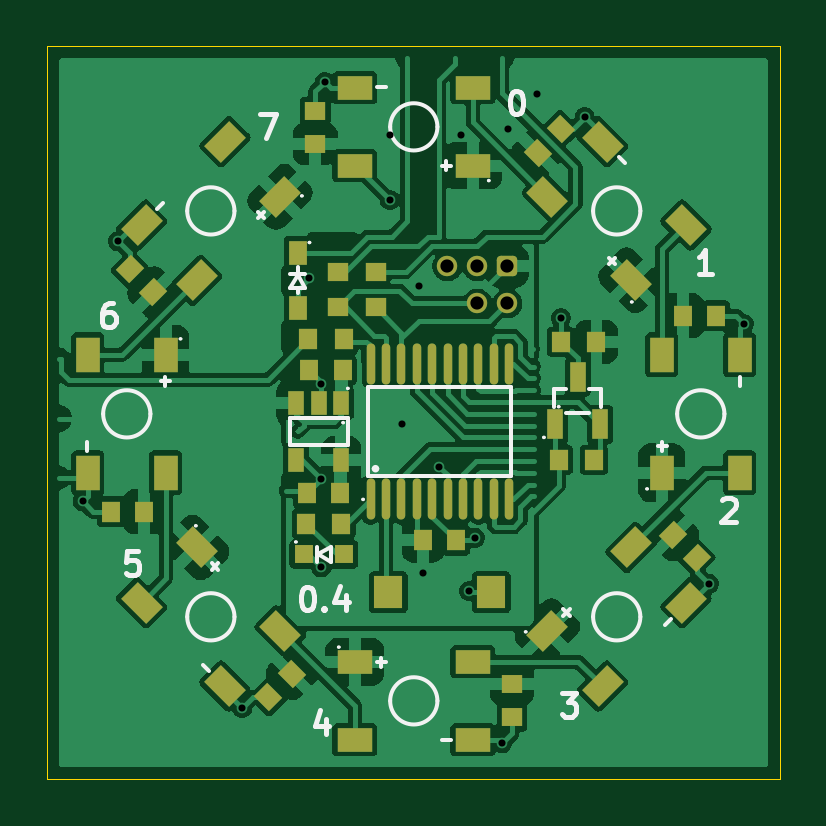
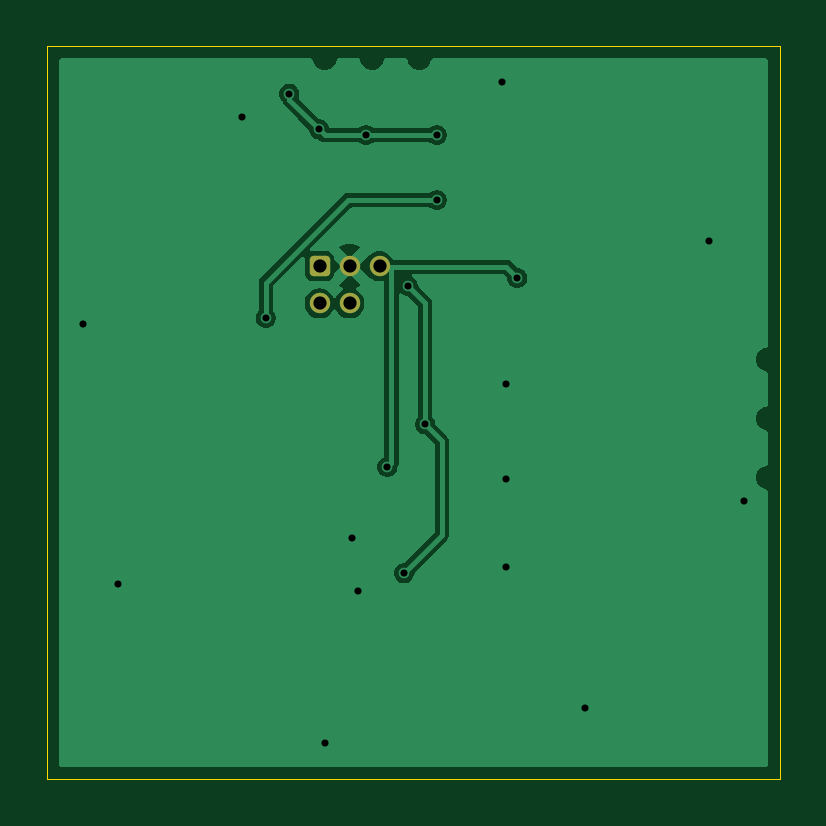
Circuit board: 11 layer files. Board 31.0 x 31.0 mm.
- bottom_copper: vm_rgb_ring_0.4-B_Cu.gbl (17887 bytes)
- bottom_mask: vm_rgb_ring_0.4-B_Mask.gbs (1299 bytes)
- paste: vm_rgb_ring_0.4-B_Paste.gbp (503 bytes)
- bottom_silk: vm_rgb_ring_0.4-B_Silkscreen.gbo (504 bytes)
- outline: vm_rgb_ring_0.4-Edge_Cuts.gm1 (643 bytes)
- top_copper: vm_rgb_ring_0.4-F_Cu.gtl (87776 bytes)
- top_mask: vm_rgb_ring_0.4-F_Mask.gts (4921 bytes)
- paste: vm_rgb_ring_0.4-F_Paste.gtp (4181 bytes)
- top_silk: vm_rgb_ring_0.4-F_Silkscreen.gto (10578 bytes)
- drill: vm_rgb_ring_0.4-NPTH.drl (309 bytes)
- drill: vm_rgb_ring_0.4-PTH.drl (747 bytes)

=== bottom_copper: vm_rgb_ring_0.4-B_Cu.gbl (17887 bytes, source omitted) ===
=== bottom_mask: vm_rgb_ring_0.4-B_Mask.gbs (1299 bytes, source withheld) ===
=== paste: vm_rgb_ring_0.4-B_Paste.gbp ===
%TF.GenerationSoftware,KiCad,Pcbnew,9.0.6-9.0.6~ubuntu22.04.1*%
%TF.CreationDate,2026-01-23T17:03:40+00:00*%
%TF.ProjectId,vm_rgb_ring,766d5f72-6762-45f7-9269-6e672e6b6963,0.4*%
%TF.SameCoordinates,PX4f64b50PY4749830*%
%TF.FileFunction,Paste,Bot*%
%TF.FilePolarity,Positive*%
%FSLAX45Y45*%
G04 Gerber Fmt 4.5, Leading zero omitted, Abs format (unit mm)*
G04 Created by KiCad (PCBNEW 9.0.6-9.0.6~ubuntu22.04.1) date 2026-01-23 17:03:40*
%MOMM*%
%LPD*%
G01*
G04 APERTURE LIST*
G04 APERTURE END LIST*
M02*

=== bottom_silk: vm_rgb_ring_0.4-B_Silkscreen.gbo ===
%TF.GenerationSoftware,KiCad,Pcbnew,9.0.6-9.0.6~ubuntu22.04.1*%
%TF.CreationDate,2026-01-23T17:03:40+00:00*%
%TF.ProjectId,vm_rgb_ring,766d5f72-6762-45f7-9269-6e672e6b6963,0.4*%
%TF.SameCoordinates,PX4f64b50PY4749830*%
%TF.FileFunction,Legend,Bot*%
%TF.FilePolarity,Positive*%
%FSLAX45Y45*%
G04 Gerber Fmt 4.5, Leading zero omitted, Abs format (unit mm)*
G04 Created by KiCad (PCBNEW 9.0.6-9.0.6~ubuntu22.04.1) date 2026-01-23 17:03:40*
%MOMM*%
%LPD*%
G01*
G04 APERTURE LIST*
G04 APERTURE END LIST*
M02*

=== outline: vm_rgb_ring_0.4-Edge_Cuts.gm1 ===
%TF.GenerationSoftware,KiCad,Pcbnew,9.0.6-9.0.6~ubuntu22.04.1*%
%TF.CreationDate,2026-01-23T17:03:40+00:00*%
%TF.ProjectId,vm_rgb_ring,766d5f72-6762-45f7-9269-6e672e6b6963,0.4*%
%TF.SameCoordinates,PX4f64b50PY4749830*%
%TF.FileFunction,Profile,NP*%
%FSLAX45Y45*%
G04 Gerber Fmt 4.5, Leading zero omitted, Abs format (unit mm)*
G04 Created by KiCad (PCBNEW 9.0.6-9.0.6~ubuntu22.04.1) date 2026-01-23 17:03:40*
%MOMM*%
%LPD*%
G01*
G04 APERTURE LIST*
%TA.AperFunction,Profile*%
%ADD10C,0.050000*%
%TD*%
G04 APERTURE END LIST*
D10*
X-1550000Y1550000D02*
X1550000Y1550000D01*
X1550000Y-1550000D01*
X-1550000Y-1550000D01*
X-1550000Y1550000D01*
M02*

=== top_copper: vm_rgb_ring_0.4-F_Cu.gtl (87776 bytes, source omitted) ===
=== top_mask: vm_rgb_ring_0.4-F_Mask.gts ===
%TF.GenerationSoftware,KiCad,Pcbnew,9.0.6-9.0.6~ubuntu22.04.1*%
%TF.CreationDate,2026-01-23T17:03:40+00:00*%
%TF.ProjectId,vm_rgb_ring,766d5f72-6762-45f7-9269-6e672e6b6963,0.4*%
%TF.SameCoordinates,PX4f64b50PY4749830*%
%TF.FileFunction,Soldermask,Top*%
%TF.FilePolarity,Negative*%
%FSLAX45Y45*%
G04 Gerber Fmt 4.5, Leading zero omitted, Abs format (unit mm)*
G04 Created by KiCad (PCBNEW 9.0.6-9.0.6~ubuntu22.04.1) date 2026-01-23 17:03:40*
%MOMM*%
%LPD*%
G01*
G04 APERTURE LIST*
G04 Aperture macros list*
%AMRoundRect*
0 Rectangle with rounded corners*
0 $1 Rounding radius*
0 $2 $3 $4 $5 $6 $7 $8 $9 X,Y pos of 4 corners*
0 Add a 4 corners polygon primitive as box body*
4,1,4,$2,$3,$4,$5,$6,$7,$8,$9,$2,$3,0*
0 Add four circle primitives for the rounded corners*
1,1,$1+$1,$2,$3*
1,1,$1+$1,$4,$5*
1,1,$1+$1,$6,$7*
1,1,$1+$1,$8,$9*
0 Add four rect primitives between the rounded corners*
20,1,$1+$1,$2,$3,$4,$5,0*
20,1,$1+$1,$4,$5,$6,$7,0*
20,1,$1+$1,$6,$7,$8,$9,0*
20,1,$1+$1,$8,$9,$2,$3,0*%
%AMRotRect*
0 Rectangle, with rotation*
0 The origin of the aperture is its center*
0 $1 length*
0 $2 width*
0 $3 Rotation angle, in degrees counterclockwise*
0 Add horizontal line*
21,1,$1,$2,0,0,$3*%
G04 Aperture macros list end*
%ADD10R,0.900000X0.800000*%
%ADD11RoundRect,0.172720X-0.259080X-0.259080X0.259080X-0.259080X0.259080X0.259080X-0.259080X0.259080X0*%
%ADD12C,0.863600*%
%ADD13R,0.860000X0.810000*%
%ADD14RotRect,1.500000X1.000000X45.000000*%
%ADD15RotRect,1.500000X1.000000X225.000000*%
%ADD16R,0.700000X1.000000*%
%ADD17R,0.800000X0.800000*%
%ADD18R,1.000000X1.500000*%
%ADD19RotRect,0.800000X0.900000X225.000000*%
%ADD20R,0.700000X1.250000*%
%ADD21R,0.800000X0.900000*%
%ADD22R,0.810000X0.860000*%
%ADD23O,0.360000X1.740000*%
%ADD24R,1.500000X1.000000*%
%ADD25RotRect,0.800000X0.900000X135.000000*%
%ADD26RotRect,1.500000X1.000000X135.000000*%
%ADD27R,1.230000X1.360000*%
%ADD28RotRect,1.500000X1.000000X315.000000*%
%ADD29RotRect,0.800000X0.900000X315.000000*%
%ADD30RotRect,0.800000X0.900000X45.000000*%
%ADD31R,0.750000X1.000000*%
G04 APERTURE END LIST*
D10*
%TO.C,C4*%
X-415341Y1277748D03*
X-415341Y1137748D03*
%TD*%
D11*
%TO.C,J1*%
X397500Y620000D03*
D12*
X397500Y462520D03*
X270500Y620000D03*
X270500Y462520D03*
X143500Y620000D03*
%TD*%
D13*
%TO.C,R7*%
X-160000Y445000D03*
X-160000Y595000D03*
%TD*%
D14*
%TO.C,LED4*%
X567335Y-924574D03*
X800681Y-1157919D03*
X1154234Y-804366D03*
X920889Y-571021D03*
%TD*%
D10*
%TO.C,C8*%
X417506Y-1290000D03*
X417506Y-1150000D03*
%TD*%
D15*
%TO.C,LED8*%
X-564035Y913903D03*
X-797381Y1147249D03*
X-1150934Y793695D03*
X-917589Y560350D03*
%TD*%
D16*
%TO.C,U2*%
X-305000Y40000D03*
X-400000Y40000D03*
X-495000Y40000D03*
X-495000Y-200000D03*
X-305000Y-200000D03*
%TD*%
D17*
%TO.C,D1*%
X-295000Y-600000D03*
X-465000Y-600000D03*
%TD*%
D13*
%TO.C,R6*%
X-320000Y445000D03*
X-320000Y595000D03*
%TD*%
D18*
%TO.C,LED3*%
X1051650Y-255335D03*
X1381650Y-255335D03*
X1381650Y244665D03*
X1051650Y244665D03*
%TD*%
D19*
%TO.C,C11*%
X625000Y1200000D03*
X526005Y1101005D03*
%TD*%
D20*
%TO.C,Q1*%
X600000Y-50000D03*
X790000Y-50000D03*
X695000Y150000D03*
%TD*%
D21*
%TO.C,C3*%
X-310000Y-340000D03*
X-450000Y-340000D03*
%TD*%
D22*
%TO.C,R2*%
X615000Y-200000D03*
X765000Y-200000D03*
%TD*%
D23*
%TO.C,U1*%
X-181000Y-367000D03*
X-116000Y-367000D03*
X-51000Y-367000D03*
X14000Y-367000D03*
X80000Y-367000D03*
X145000Y-367000D03*
X210000Y-367000D03*
X275000Y-367000D03*
X340000Y-367000D03*
X405000Y-367000D03*
X405000Y207000D03*
X340000Y207000D03*
X275000Y207000D03*
X210000Y207000D03*
X145000Y207000D03*
X80000Y207000D03*
X14000Y207000D03*
X-51000Y207000D03*
X-116000Y207000D03*
X-181000Y207000D03*
%TD*%
D24*
%TO.C,LED5*%
X-248350Y-1055335D03*
X-248350Y-1385335D03*
X251650Y-1385335D03*
X251650Y-1055335D03*
%TD*%
D21*
%TO.C,C6*%
X-1279163Y-419171D03*
X-1139163Y-419171D03*
%TD*%
D25*
%TO.C,C9*%
X1198772Y-616861D03*
X1099777Y-517866D03*
%TD*%
D26*
%TO.C,LED2*%
X920889Y560350D03*
X1154234Y793695D03*
X800681Y1147249D03*
X567335Y913903D03*
%TD*%
D21*
%TO.C,C10*%
X1281061Y409918D03*
X1141061Y409918D03*
%TD*%
D18*
%TO.C,LED7*%
X-1048350Y244665D03*
X-1378350Y244665D03*
X-1378350Y-255335D03*
X-1048350Y-255335D03*
%TD*%
D27*
%TO.C,SW1*%
X330000Y-760000D03*
X-106000Y-760000D03*
%TD*%
D22*
%TO.C,R5*%
X-295000Y310000D03*
X-445000Y310000D03*
%TD*%
D24*
%TO.C,LED1*%
X251650Y1044665D03*
X251650Y1374665D03*
X-248350Y1374665D03*
X-248350Y1044665D03*
%TD*%
D21*
%TO.C,C1*%
X40000Y-540000D03*
X180000Y-540000D03*
%TD*%
D28*
%TO.C,LED6*%
X-917589Y-571021D03*
X-1150934Y-804366D03*
X-797381Y-1157919D03*
X-564035Y-924574D03*
%TD*%
D29*
%TO.C,C5*%
X-1199994Y608071D03*
X-1100999Y509076D03*
%TD*%
D21*
%TO.C,C2*%
X-300000Y180000D03*
X-440000Y180000D03*
%TD*%
D22*
%TO.C,R1*%
X-305000Y-470000D03*
X-455000Y-470000D03*
%TD*%
%TO.C,R3*%
X775000Y300000D03*
X625000Y300000D03*
%TD*%
D30*
%TO.C,C7*%
X-613780Y-1204996D03*
X-514785Y-1106001D03*
%TD*%
D31*
%TO.C,D2*%
X-490000Y677000D03*
X-490000Y443000D03*
%TD*%
M02*

=== paste: vm_rgb_ring_0.4-F_Paste.gtp ===
%TF.GenerationSoftware,KiCad,Pcbnew,9.0.6-9.0.6~ubuntu22.04.1*%
%TF.CreationDate,2026-01-23T17:03:40+00:00*%
%TF.ProjectId,vm_rgb_ring,766d5f72-6762-45f7-9269-6e672e6b6963,0.4*%
%TF.SameCoordinates,PX4f64b50PY4749830*%
%TF.FileFunction,Paste,Top*%
%TF.FilePolarity,Positive*%
%FSLAX45Y45*%
G04 Gerber Fmt 4.5, Leading zero omitted, Abs format (unit mm)*
G04 Created by KiCad (PCBNEW 9.0.6-9.0.6~ubuntu22.04.1) date 2026-01-23 17:03:40*
%MOMM*%
%LPD*%
G01*
G04 APERTURE LIST*
G04 Aperture macros list*
%AMRotRect*
0 Rectangle, with rotation*
0 The origin of the aperture is its center*
0 $1 length*
0 $2 width*
0 $3 Rotation angle, in degrees counterclockwise*
0 Add horizontal line*
21,1,$1,$2,0,0,$3*%
G04 Aperture macros list end*
%ADD10R,0.900000X0.800000*%
%ADD11R,0.860000X0.810000*%
%ADD12RotRect,1.500000X1.000000X45.000000*%
%ADD13RotRect,1.500000X1.000000X225.000000*%
%ADD14R,0.700000X1.000000*%
%ADD15R,0.800000X0.800000*%
%ADD16R,1.000000X1.500000*%
%ADD17RotRect,0.800000X0.900000X225.000000*%
%ADD18R,0.700000X1.250000*%
%ADD19R,0.800000X0.900000*%
%ADD20R,0.810000X0.860000*%
%ADD21O,0.360000X1.740000*%
%ADD22R,1.500000X1.000000*%
%ADD23RotRect,0.800000X0.900000X135.000000*%
%ADD24RotRect,1.500000X1.000000X135.000000*%
%ADD25R,1.230000X1.360000*%
%ADD26RotRect,1.500000X1.000000X315.000000*%
%ADD27RotRect,0.800000X0.900000X315.000000*%
%ADD28RotRect,0.800000X0.900000X45.000000*%
%ADD29R,0.750000X1.000000*%
G04 APERTURE END LIST*
D10*
%TO.C,C4*%
X-415341Y1277748D03*
X-415341Y1137748D03*
%TD*%
D11*
%TO.C,R7*%
X-160000Y445000D03*
X-160000Y595000D03*
%TD*%
D12*
%TO.C,LED4*%
X567335Y-924574D03*
X800681Y-1157919D03*
X1154234Y-804366D03*
X920889Y-571021D03*
%TD*%
D10*
%TO.C,C8*%
X417506Y-1290000D03*
X417506Y-1150000D03*
%TD*%
D13*
%TO.C,LED8*%
X-564035Y913903D03*
X-797381Y1147249D03*
X-1150934Y793695D03*
X-917589Y560350D03*
%TD*%
D14*
%TO.C,U2*%
X-305000Y40000D03*
X-400000Y40000D03*
X-495000Y40000D03*
X-495000Y-200000D03*
X-305000Y-200000D03*
%TD*%
D15*
%TO.C,D1*%
X-295000Y-600000D03*
X-465000Y-600000D03*
%TD*%
D11*
%TO.C,R6*%
X-320000Y445000D03*
X-320000Y595000D03*
%TD*%
D16*
%TO.C,LED3*%
X1051650Y-255335D03*
X1381650Y-255335D03*
X1381650Y244665D03*
X1051650Y244665D03*
%TD*%
D17*
%TO.C,C11*%
X625000Y1200000D03*
X526005Y1101005D03*
%TD*%
D18*
%TO.C,Q1*%
X600000Y-50000D03*
X790000Y-50000D03*
X695000Y150000D03*
%TD*%
D19*
%TO.C,C3*%
X-310000Y-340000D03*
X-450000Y-340000D03*
%TD*%
D20*
%TO.C,R2*%
X615000Y-200000D03*
X765000Y-200000D03*
%TD*%
D21*
%TO.C,U1*%
X-181000Y-367000D03*
X-116000Y-367000D03*
X-51000Y-367000D03*
X14000Y-367000D03*
X80000Y-367000D03*
X145000Y-367000D03*
X210000Y-367000D03*
X275000Y-367000D03*
X340000Y-367000D03*
X405000Y-367000D03*
X405000Y207000D03*
X340000Y207000D03*
X275000Y207000D03*
X210000Y207000D03*
X145000Y207000D03*
X80000Y207000D03*
X14000Y207000D03*
X-51000Y207000D03*
X-116000Y207000D03*
X-181000Y207000D03*
%TD*%
D22*
%TO.C,LED5*%
X-248350Y-1055335D03*
X-248350Y-1385335D03*
X251650Y-1385335D03*
X251650Y-1055335D03*
%TD*%
D19*
%TO.C,C6*%
X-1279163Y-419171D03*
X-1139163Y-419171D03*
%TD*%
D23*
%TO.C,C9*%
X1198772Y-616861D03*
X1099777Y-517866D03*
%TD*%
D24*
%TO.C,LED2*%
X920889Y560350D03*
X1154234Y793695D03*
X800681Y1147249D03*
X567335Y913903D03*
%TD*%
D19*
%TO.C,C10*%
X1281061Y409918D03*
X1141061Y409918D03*
%TD*%
D16*
%TO.C,LED7*%
X-1048350Y244665D03*
X-1378350Y244665D03*
X-1378350Y-255335D03*
X-1048350Y-255335D03*
%TD*%
D25*
%TO.C,SW1*%
X330000Y-760000D03*
X-106000Y-760000D03*
%TD*%
D20*
%TO.C,R5*%
X-295000Y310000D03*
X-445000Y310000D03*
%TD*%
D22*
%TO.C,LED1*%
X251650Y1044665D03*
X251650Y1374665D03*
X-248350Y1374665D03*
X-248350Y1044665D03*
%TD*%
D19*
%TO.C,C1*%
X40000Y-540000D03*
X180000Y-540000D03*
%TD*%
D26*
%TO.C,LED6*%
X-917589Y-571021D03*
X-1150934Y-804366D03*
X-797381Y-1157919D03*
X-564035Y-924574D03*
%TD*%
D27*
%TO.C,C5*%
X-1199994Y608071D03*
X-1100999Y509076D03*
%TD*%
D19*
%TO.C,C2*%
X-300000Y180000D03*
X-440000Y180000D03*
%TD*%
D20*
%TO.C,R1*%
X-305000Y-470000D03*
X-455000Y-470000D03*
%TD*%
%TO.C,R3*%
X775000Y300000D03*
X625000Y300000D03*
%TD*%
D28*
%TO.C,C7*%
X-613780Y-1204996D03*
X-514785Y-1106001D03*
%TD*%
D29*
%TO.C,D2*%
X-490000Y677000D03*
X-490000Y443000D03*
%TD*%
M02*

=== top_silk: vm_rgb_ring_0.4-F_Silkscreen.gto (10578 bytes, source omitted) ===
=== drill: vm_rgb_ring_0.4-NPTH.drl ===
M48
; DRILL file {KiCad 9.0.6-9.0.6~ubuntu22.04.1} date 2026-01-23T17:03:40+0000
; FORMAT={-:-/ absolute / metric / decimal}
; #@! TF.CreationDate,2026-01-23T17:03:40+00:00
; #@! TF.GenerationSoftware,Kicad,Pcbnew,9.0.6-9.0.6~ubuntu22.04.1
; #@! TF.FileFunction,NonPlated,1,2,NPTH
FMAT,2
METRIC
%
G90
G05
M30

=== drill: vm_rgb_ring_0.4-PTH.drl ===
M48
; DRILL file {KiCad 9.0.6-9.0.6~ubuntu22.04.1} date 2026-01-23T17:03:40+0000
; FORMAT={-:-/ absolute / metric / decimal}
; #@! TF.CreationDate,2026-01-23T17:03:40+00:00
; #@! TF.GenerationSoftware,Kicad,Pcbnew,9.0.6-9.0.6~ubuntu22.04.1
; #@! TF.FileFunction,Plated,1,2,PTH
FMAT,2
METRIC
; #@! TA.AperFunction,Plated,PTH,ViaDrill
T1C0.300
; #@! TA.AperFunction,Plated,PTH,ComponentDrill
T2C0.559
%
G90
G05
T1
X-14.0Y-3.75
X-12.5Y7.25
X-7.25Y-12.5
X-4.4Y5.7
X-3.9Y1.2
X-3.9Y-2.8
X-3.9Y-6.55
X-3.75Y14.0
X-1.0Y11.75
X-1.0Y9.0
X-0.5Y-0.5
X0.225Y5.358
X0.4Y-6.8
X1.1Y-2.3
X2.0Y11.75
X2.35Y-7.55
X2.6Y-5.3
X3.75Y-14.0
X4.0Y12.0
X5.25Y13.5
X6.25Y4.0
X7.25Y12.5
X12.5Y-7.25
X14.0Y3.75
T2
X1.435Y6.2
X2.705Y6.2
X2.705Y4.625
X3.975Y6.2
X3.975Y4.625
M30

